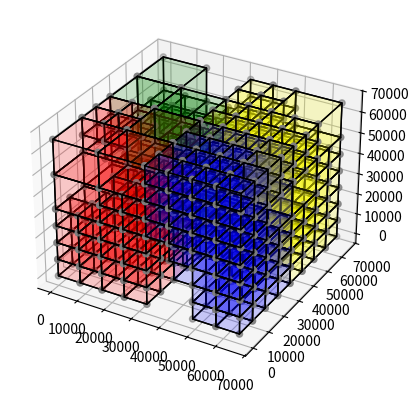

Here is the Python script that generated this plot: (Note: this script raises an exception after producing the figure.)
%matplotlib qt

import numpy as np

import matplotlib.pyplot as plt
from mpl_toolkits.mplot3d import Axes3D
from mpl_toolkits.mplot3d.art3d import Poly3DCollection, Line3DCollection

def find_vertices(anchor, r0, x0, depth=2):
    
    level = anchor[-1]
    level_diff = depth-level
    scale = (1 << level_diff)
    
    vertices = np.array([
        [0, 0, 0],
        [1, 0, 0],
        [1, 1, 0],
        [0, 1, 0],
        [0, 0, 1],
        [1, 0, 1],
        [1, 1, 1],
        [0, 1, 1]
    ])*scale + anchor[:3]
        
    vertices = vertices + (x0-r0)

    return vertices, ([
        [vertices[0], vertices[1], vertices[2], vertices[3]],
        [vertices[4], vertices[5], vertices[6], vertices[7]], 
        [vertices[0], vertices[1], vertices[5], vertices[4]], 
        [vertices[2], vertices[3], vertices[7], vertices[6]], 
        [vertices[1], vertices[2], vertices[6], vertices[5]],
        [vertices[4], vertices[7], vertices[3], vertices[0]]
    ])


def plot_node(ax, anchor, r0, x0, depth, c='gray'):
    vertices, edges = find_vertices(anchor, r0, x0, depth)
    zline = vertices[:, 2]
    xline = vertices[:, 0]
    yline = vertices[:, 1]
    ax.scatter3D(xline, yline, zline, c='gray')
    ax.add_collection3d(Poly3DCollection(edges, facecolor=c, edgecolors='black', alpha=0.1))

uniform_0=np.array([
    [0, 0, 0, 3],
    [0, 0, 8192, 3],
    [0, 8192, 0, 3],
    [0, 8192, 8192, 3],
    [8192, 0, 0, 3],
    [8192, 0, 8192, 3],
    [8192, 8192, 0, 3],
    [8192, 8192, 8192, 3],
    [0, 0, 16384, 3],
    [0, 0, 24576, 3],
    [0, 8192, 16384, 3],
    [0, 8192, 24576, 3],
    [8192, 0, 16384, 3],
    [8192, 0, 24576, 3],
    [8192, 8192, 16384, 3],
    [8192, 8192, 24576, 3],
    [0, 16384, 0, 3],
    [0, 16384, 8192, 3],
    [0, 24576, 0, 3],
    [0, 24576, 8192, 3],
    [8192, 16384, 0, 3],
    [8192, 16384, 8192, 3],
    [8192, 24576, 0, 3],
    [8192, 24576, 8192, 3],
    [0, 16384, 16384, 3],
    [0, 16384, 24576, 3],
    [0, 24576, 16384, 3],
    [0, 24576, 24576, 3],
    [8192, 16384, 16384, 3],
    [8192, 16384, 24576, 3],
    [8192, 24576, 16384, 3],
    [8192, 24576, 24576, 3],
    [16384, 0, 0, 3],
    [16384, 0, 8192, 3],
    [16384, 8192, 0, 3],
    [16384, 8192, 8192, 3],
    [24576, 0, 0, 3],
    [24576, 0, 8192, 3],
    [24576, 8192, 0, 3],
    [24576, 8192, 8192, 3],
    [16384, 0, 16384, 3],
    [16384, 0, 24576, 3],
    [16384, 8192, 16384, 3],
    [16384, 8192, 24576, 3],
    [24576, 0, 16384, 3],
    [24576, 0, 24576, 3],
    [24576, 8192, 16384, 3],
    [24576, 8192, 24576, 3],
    [16384, 16384, 0, 3],
    [16384, 16384, 8192, 3],
    [16384, 24576, 0, 3],
    [16384, 24576, 8192, 3],
    [24576, 16384, 0, 3],
    [24576, 16384, 8192, 3],
    [24576, 24576, 0, 3],
    [24576, 24576, 8192, 3],
    [16384, 16384, 16384, 3],
    [16384, 16384, 24576, 3],
    [16384, 24576, 16384, 3],
    [16384, 24576, 24576, 3],
    [24576, 16384, 16384, 3],
    [24576, 16384, 24576, 3],
    [24576, 24576, 16384, 3],
    [24576, 24576, 24576, 3],
    [0, 0, 32768, 3],
    [0, 0, 40960, 3],
    [0, 8192, 32768, 3],
    [0, 8192, 40960, 3],
    [8192, 0, 32768, 3],
    [8192, 0, 40960, 3],
    [8192, 8192, 32768, 3],
    [8192, 8192, 40960, 3],
    [0, 0, 49152, 3],
    [0, 0, 57344, 3],
    [0, 8192, 49152, 3],
    [0, 8192, 57344, 3],
    [8192, 0, 49152, 3],
    [8192, 0, 57344, 3],
    [8192, 8192, 49152, 3],
    [8192, 8192, 57344, 3],
    [0, 16384, 32768, 3],
    [0, 16384, 40960, 3],
    [0, 24576, 32768, 3],
    [0, 24576, 40960, 3],
    [8192, 16384, 32768, 3],
    [8192, 16384, 40960, 3],
    [8192, 24576, 32768, 3],
    [8192, 24576, 40960, 3],
    [0, 16384, 49152, 3],
    [0, 16384, 57344, 3],
    [0, 24576, 49152, 3],
    [0, 24576, 57344, 3],
    [8192, 16384, 49152, 3],
    [8192, 16384, 57344, 3],
    [8192, 24576, 49152, 3],
    [8192, 24576, 57344, 3],
    [16384, 0, 32768, 3],
    [16384, 0, 40960, 3],
    [16384, 8192, 32768, 3],
    [16384, 8192, 40960, 3],
    [24576, 0, 32768, 3],
    [24576, 0, 40960, 3],
    [24576, 8192, 32768, 3],
    [24576, 8192, 40960, 3],
    [16384, 0, 49152, 3],
    [16384, 0, 57344, 3],
    [16384, 8192, 49152, 3],
    [16384, 8192, 57344, 3],
    [24576, 0, 49152, 3],
    [24576, 0, 57344, 3],
    [24576, 8192, 49152, 3],
    [24576, 8192, 57344, 3],
    [16384, 16384, 32768, 3],
    [16384, 16384, 40960, 3],
    [16384, 24576, 32768, 3],
    [16384, 24576, 40960, 3],
    [24576, 16384, 32768, 3],
    [24576, 16384, 40960, 3],
    [24576, 24576, 32768, 3],
    [24576, 24576, 40960, 3],
    [16384, 16384, 49152, 3],
    [16384, 16384, 57344, 3],
    [16384, 24576, 49152, 3],
    [16384, 24576, 57344, 3],
    [24576, 16384, 49152, 3],
    [24576, 16384, 57344, 3],
    [24576, 24576, 49152, 3],
    [24576, 24576, 57344, 3],
    [0, 32768, 0, 3],
    [0, 32768, 8192, 3],
    [0, 40960, 0, 3],
    [0, 40960, 8192, 3],
    [8192, 32768, 0, 3],
    [8192, 32768, 8192, 3],
    [8192, 40960, 0, 3],
    [8192, 40960, 8192, 3],
    [0, 32768, 16384, 3],
    [0, 32768, 24576, 3],
    [0, 40960, 16384, 3],
    [0, 40960, 24576, 3],
    [8192, 32768, 16384, 3],
    [8192, 32768, 24576, 3],
    [8192, 40960, 16384, 3],
    [8192, 40960, 24576, 3],
    [0, 49152, 0, 3],
    [0, 49152, 8192, 3],
    [0, 57344, 0, 3],
    [0, 57344, 8192, 3],
    [8192, 49152, 0, 3],
    [8192, 49152, 8192, 3],
    [8192, 57344, 0, 3],
    [8192, 57344, 8192, 3],
]) 

blocks_0=np.array([
    [8192, 16384, 49152, 3],
    [0, 40960, 8192, 3],
    [16384, 16384, 40960, 3],
    [16384, 0, 32768, 3],
    [0, 57344, 0, 3],
    [24576, 8192, 40960, 3],
    [8192, 40960, 24576, 3],
    [0, 16384, 16384, 2],
    [16384, 16384, 0, 3],
    [0, 24576, 49152, 3],
    [16384, 8192, 0, 3],
    [8192, 24576, 49152, 3],
    [8192, 57344, 0, 3],
    [24576, 0, 24576, 3],
    [24576, 8192, 24576, 3],
    [16384, 8192, 8192, 3],
    [8192, 8192, 0, 3],
    [0, 8192, 8192, 3],
    [24576, 16384, 32768, 3],
    [8192, 32768, 8192, 3],
    [0, 49152, 0, 3],
    [0, 40960, 16384, 3],
    [0, 0, 16384, 3],
    [8192, 40960, 16384, 3],
    [16384, 24576, 0, 3],
    [0, 24576, 57344, 3],
    [0, 16384, 49152, 3],
    [0, 0, 0, 3],
    [0, 16384, 0, 2],
    [8192, 49152, 0, 3],
    [24576, 16384, 40960, 3],
    [0, 32768, 16384, 3],
    [16384, 24576, 32768, 3],
    [24576, 8192, 0, 3],
    [16384, 0, 24576, 3],
    [16384, 0, 8192, 3],
    [24576, 0, 0, 3],
    [0, 8192, 16384, 3],
    [16384, 0, 49152, 2],
    [0, 8192, 24576, 3],
    [8192, 0, 0, 3],
    [8192, 49152, 8192, 3],
    [0, 0, 8192, 3],
    [8192, 8192, 24576, 3],
    [0, 8192, 0, 3],
    [0, 32768, 0, 3],
    [0, 0, 49152, 2],
    [24576, 24576, 0, 3],
    [24576, 8192, 16384, 3],
    [24576, 16384, 8192, 3],
    [16384, 16384, 8192, 3],
    [0, 0, 24576, 3],
    [16384, 24576, 40960, 3],
    [16384, 16384, 49152, 2],
    [16384, 0, 0, 3],
    [24576, 8192, 32768, 3],
    [24576, 24576, 40960, 3],
    [0, 16384, 32768, 2],
    [8192, 32768, 0, 3],
    [0, 40960, 24576, 3],
    [0, 32768, 8192, 3],
    [0, 0, 32768, 2],
    [16384, 0, 16384, 3],
    [16384, 16384, 16384, 2],
    [8192, 40960, 8192, 3],
    [16384, 8192, 32768, 3],
    [0, 49152, 8192, 3],
    [8192, 24576, 57344, 3],
    [8192, 8192, 16384, 3],
    [8192, 57344, 8192, 3],
    [24576, 0, 40960, 3],
    [24576, 0, 32768, 3],
    [24576, 0, 16384, 3],
    [8192, 16384, 57344, 3],
    [8192, 0, 16384, 3],
    [0, 57344, 8192, 3],
    [16384, 8192, 24576, 3],
    [24576, 8192, 8192, 3],
    [16384, 0, 40960, 3],
    [24576, 24576, 8192, 3],
    [8192, 0, 8192, 3],
    [8192, 32768, 24576, 3],
    [24576, 24576, 32768, 3],
    [0, 16384, 57344, 3],
    [24576, 0, 8192, 3],
    [8192, 8192, 8192, 3],
    [8192, 0, 24576, 3],
    [24576, 16384, 0, 3],
    [16384, 8192, 16384, 3],
    [0, 40960, 0, 3],
    [0, 32768, 24576, 3],
    [16384, 24576, 8192, 3],
    [8192, 40960, 0, 3],
    [8192, 32768, 16384, 3],
    [16384, 16384, 32768, 3],
    [16384, 8192, 40960, 3],
]) 



uniform_1=np.array([
    [16384, 16384, 49152, 3],
    [16384, 16384, 57344, 3],
    [16384, 24576, 49152, 3],
    [16384, 24576, 57344, 3],
    [24576, 16384, 49152, 3],
    [24576, 16384, 57344, 3],
    [24576, 24576, 49152, 3],
    [24576, 24576, 57344, 3],
    [0, 32768, 0, 3],
    [0, 32768, 8192, 3],
    [0, 40960, 0, 3],
    [0, 40960, 8192, 3],
    [8192, 32768, 0, 3],
    [8192, 32768, 8192, 3],
    [8192, 40960, 0, 3],
    [8192, 40960, 8192, 3],
    [0, 32768, 16384, 3],
    [0, 32768, 24576, 3],
    [0, 40960, 16384, 3],
    [0, 40960, 24576, 3],
    [8192, 32768, 16384, 3],
    [8192, 32768, 24576, 3],
    [8192, 40960, 16384, 3],
    [8192, 40960, 24576, 3],
    [0, 49152, 0, 3],
    [0, 49152, 8192, 3],
    [0, 57344, 0, 3],
    [0, 57344, 8192, 3],
    [8192, 49152, 0, 3],
    [8192, 49152, 8192, 3],
    [8192, 57344, 0, 3],
    [8192, 57344, 8192, 3],
    [0, 49152, 16384, 3],
    [0, 49152, 24576, 3],
    [0, 57344, 16384, 3],
    [0, 57344, 24576, 3],
    [8192, 49152, 16384, 3],
    [8192, 49152, 24576, 3],
    [8192, 57344, 16384, 3],
    [8192, 57344, 24576, 3],
    [16384, 32768, 0, 3],
    [16384, 32768, 8192, 3],
    [16384, 40960, 0, 3],
    [16384, 40960, 8192, 3],
    [24576, 32768, 0, 3],
    [24576, 32768, 8192, 3],
    [24576, 40960, 0, 3],
    [24576, 40960, 8192, 3],
    [16384, 32768, 16384, 3],
    [16384, 32768, 24576, 3],
    [16384, 40960, 16384, 3],
    [16384, 40960, 24576, 3],
    [24576, 32768, 16384, 3],
    [24576, 32768, 24576, 3],
    [24576, 40960, 16384, 3],
    [24576, 40960, 24576, 3],
    [16384, 49152, 0, 3],
    [16384, 49152, 8192, 3],
    [16384, 57344, 0, 3],
    [16384, 57344, 8192, 3],
    [24576, 49152, 0, 3],
    [24576, 49152, 8192, 3],
    [24576, 57344, 0, 3],
    [24576, 57344, 8192, 3],
    [16384, 49152, 16384, 3],
    [16384, 49152, 24576, 3],
    [16384, 57344, 16384, 3],
    [16384, 57344, 24576, 3],
    [24576, 49152, 16384, 3],
    [24576, 49152, 24576, 3],
    [24576, 57344, 16384, 3],
    [24576, 57344, 24576, 3],
    [0, 32768, 32768, 3],
    [0, 32768, 40960, 3],
    [0, 40960, 32768, 3],
    [0, 40960, 40960, 3],
    [8192, 32768, 32768, 3],
    [8192, 32768, 40960, 3],
    [8192, 40960, 32768, 3],
    [8192, 40960, 40960, 3],
    [0, 32768, 49152, 3],
    [0, 32768, 57344, 3],
    [0, 40960, 49152, 3],
    [0, 40960, 57344, 3],
    [8192, 32768, 49152, 3],
    [8192, 32768, 57344, 3],
    [8192, 40960, 49152, 3],
    [8192, 40960, 57344, 3],
    [0, 49152, 32768, 3],
    [0, 49152, 40960, 3],
    [0, 57344, 32768, 3],
    [0, 57344, 40960, 3],
    [8192, 49152, 32768, 3],
    [8192, 49152, 40960, 3],
    [8192, 57344, 32768, 3],
    [8192, 57344, 40960, 3],
    [0, 49152, 49152, 3],
    [0, 49152, 57344, 3],
    [0, 57344, 49152, 3],
    [0, 57344, 57344, 3],
    [8192, 49152, 49152, 3],
    [8192, 49152, 57344, 3],
    [8192, 57344, 49152, 3],
    [8192, 57344, 57344, 3],
    [16384, 32768, 32768, 3],
    [16384, 32768, 40960, 3],
    [16384, 40960, 32768, 3],
    [16384, 40960, 40960, 3],
    [24576, 32768, 32768, 3],
    [24576, 32768, 40960, 3],
    [24576, 40960, 32768, 3],
    [24576, 40960, 40960, 3],
    [16384, 32768, 49152, 3],
    [16384, 32768, 57344, 3],
    [16384, 40960, 49152, 3],
    [16384, 40960, 57344, 3],
    [24576, 32768, 49152, 3],
    [24576, 32768, 57344, 3],
    [24576, 40960, 49152, 3],
    [24576, 40960, 57344, 3],
    [16384, 49152, 32768, 3],
    [16384, 49152, 40960, 3],
    [16384, 57344, 32768, 3],
    [16384, 57344, 40960, 3],
    [24576, 49152, 32768, 3],
    [24576, 49152, 40960, 3],
    [24576, 57344, 32768, 3],
    [24576, 57344, 40960, 3],
]) 

blocks_1=np.array([
    [8192, 32768, 0, 3],
    [0, 32768, 16384, 3],
    [0, 49152, 32768, 3],
    [16384, 40960, 40960, 3],
    [8192, 57344, 32768, 3],
    [8192, 40960, 8192, 3],
    [24576, 57344, 40960, 3],
    [8192, 32768, 24576, 3],
    [24576, 57344, 16384, 3],
    [24576, 49152, 0, 3],
    [16384, 49152, 0, 3],
    [8192, 57344, 8192, 3],
    [0, 32768, 8192, 3],
    [0, 49152, 8192, 3],
    [24576, 32768, 0, 3],
    [24576, 40960, 8192, 3],
    [0, 40960, 0, 3],
    [24576, 32768, 8192, 3],
    [16384, 40960, 8192, 3],
    [8192, 49152, 32768, 3],
    [24576, 57344, 8192, 3],
    [24576, 40960, 40960, 3],
    [0, 32768, 32768, 2],
    [8192, 57344, 0, 3],
    [8192, 57344, 40960, 3],
    [24576, 49152, 32768, 3],
    [8192, 32768, 8192, 3],
    [16384, 57344, 40960, 3],
    [16384, 32768, 40960, 3],
    [24576, 32768, 32768, 3],
    [16384, 49152, 16384, 3],
    [16384, 32768, 49152, 2],
    [0, 32768, 24576, 3],
    [0, 40960, 16384, 3],
    [0, 32768, 0, 3],
    [24576, 49152, 16384, 3],
    [16384, 40960, 32768, 3],
    [0, 57344, 40960, 3],
    [16384, 57344, 32768, 3],
    [16384, 32768, 32768, 3],
    [8192, 32768, 16384, 3],
    [0, 57344, 8192, 3],
    [24576, 57344, 24576, 3],
    [0, 40960, 8192, 3],
    [24576, 40960, 0, 3],
    [0, 49152, 40960, 3],
    [0, 57344, 32768, 3],
    [24576, 57344, 0, 3],
    [0, 57344, 0, 3],
    [16384, 40960, 0, 3],
    [16384, 49152, 32768, 3],
    [24576, 57344, 32768, 3],
    [16384, 16384, 49152, 2],
    [16384, 32768, 8192, 3],
    [16384, 32768, 16384, 2],
    [16384, 57344, 24576, 3],
    [16384, 49152, 24576, 3],
    [8192, 40960, 0, 3],
    [24576, 49152, 24576, 3],
    [16384, 57344, 16384, 3],
    [0, 40960, 24576, 3],
    [8192, 40960, 24576, 3],
    [16384, 49152, 40960, 3],
    [24576, 40960, 32768, 3],
    [0, 49152, 49152, 2],
    [0, 49152, 0, 3],
    [8192, 40960, 16384, 3],
    [8192, 49152, 0, 3],
    [8192, 49152, 40960, 3],
    [0, 49152, 16384, 2],
    [24576, 49152, 40960, 3],
    [16384, 32768, 0, 3],
    [24576, 32768, 40960, 3],
    [8192, 49152, 8192, 3],
    [16384, 57344, 8192, 3],
    [24576, 49152, 8192, 3],
    [16384, 57344, 0, 3],
    [16384, 49152, 8192, 3],
    [0, 32768, 49152, 2],
]) 



uniform_2=np.array([
    [40960, 0, 24576, 3],
    [40960, 8192, 16384, 3],
    [40960, 8192, 24576, 3],
    [32768, 16384, 0, 3],
    [32768, 16384, 8192, 3],
    [32768, 24576, 0, 3],
    [32768, 24576, 8192, 3],
    [40960, 16384, 0, 3],
    [40960, 16384, 8192, 3],
    [40960, 24576, 0, 3],
    [40960, 24576, 8192, 3],
    [32768, 16384, 16384, 3],
    [32768, 16384, 24576, 3],
    [32768, 24576, 16384, 3],
    [32768, 24576, 24576, 3],
    [40960, 16384, 16384, 3],
    [40960, 16384, 24576, 3],
    [40960, 24576, 16384, 3],
    [40960, 24576, 24576, 3],
    [49152, 0, 0, 3],
    [49152, 0, 8192, 3],
    [49152, 8192, 0, 3],
    [49152, 8192, 8192, 3],
    [57344, 0, 0, 3],
    [57344, 0, 8192, 3],
    [57344, 8192, 0, 3],
    [57344, 8192, 8192, 3],
    [49152, 0, 16384, 3],
    [49152, 0, 24576, 3],
    [49152, 8192, 16384, 3],
    [49152, 8192, 24576, 3],
    [57344, 0, 16384, 3],
    [57344, 0, 24576, 3],
    [57344, 8192, 16384, 3],
    [57344, 8192, 24576, 3],
    [49152, 16384, 0, 3],
    [49152, 16384, 8192, 3],
    [49152, 24576, 0, 3],
    [49152, 24576, 8192, 3],
    [57344, 16384, 0, 3],
    [57344, 16384, 8192, 3],
    [57344, 24576, 0, 3],
    [57344, 24576, 8192, 3],
    [49152, 16384, 16384, 3],
    [49152, 16384, 24576, 3],
    [49152, 24576, 16384, 3],
    [49152, 24576, 24576, 3],
    [57344, 16384, 16384, 3],
    [57344, 16384, 24576, 3],
    [57344, 24576, 16384, 3],
    [57344, 24576, 24576, 3],
    [32768, 0, 32768, 3],
    [32768, 0, 40960, 3],
    [32768, 8192, 32768, 3],
    [32768, 8192, 40960, 3],
    [40960, 0, 32768, 3],
    [40960, 0, 40960, 3],
    [40960, 8192, 32768, 3],
    [40960, 8192, 40960, 3],
    [32768, 0, 49152, 3],
    [32768, 0, 57344, 3],
    [32768, 8192, 49152, 3],
    [32768, 8192, 57344, 3],
    [40960, 0, 49152, 3],
    [40960, 0, 57344, 3],
    [40960, 8192, 49152, 3],
    [40960, 8192, 57344, 3],
    [32768, 16384, 32768, 3],
    [32768, 16384, 40960, 3],
    [32768, 24576, 32768, 3],
    [32768, 24576, 40960, 3],
    [40960, 16384, 32768, 3],
    [40960, 16384, 40960, 3],
    [40960, 24576, 32768, 3],
    [40960, 24576, 40960, 3],
    [32768, 16384, 49152, 3],
    [32768, 16384, 57344, 3],
    [32768, 24576, 49152, 3],
    [32768, 24576, 57344, 3],
    [40960, 16384, 49152, 3],
    [40960, 16384, 57344, 3],
    [40960, 24576, 49152, 3],
    [40960, 24576, 57344, 3],
    [49152, 0, 32768, 3],
    [49152, 0, 40960, 3],
    [49152, 8192, 32768, 3],
    [49152, 8192, 40960, 3],
    [57344, 0, 32768, 3],
    [57344, 0, 40960, 3],
    [57344, 8192, 32768, 3],
    [57344, 8192, 40960, 3],
    [49152, 0, 49152, 3],
    [49152, 0, 57344, 3],
    [49152, 8192, 49152, 3],
    [49152, 8192, 57344, 3],
    [57344, 0, 49152, 3],
    [57344, 0, 57344, 3],
    [57344, 8192, 49152, 3],
    [57344, 8192, 57344, 3],
    [49152, 16384, 32768, 3],
    [49152, 16384, 40960, 3],
    [49152, 24576, 32768, 3],
    [49152, 24576, 40960, 3],
    [57344, 16384, 32768, 3],
    [57344, 16384, 40960, 3],
    [57344, 24576, 32768, 3],
    [57344, 24576, 40960, 3],
    [49152, 16384, 49152, 3],
    [49152, 16384, 57344, 3],
    [49152, 24576, 49152, 3],
    [49152, 24576, 57344, 3],
    [57344, 16384, 49152, 3],
    [57344, 16384, 57344, 3],
    [57344, 24576, 49152, 3],
    [57344, 24576, 57344, 3],
    [32768, 32768, 0, 3],
    [32768, 32768, 8192, 3],
    [32768, 40960, 0, 3],
    [32768, 40960, 8192, 3],
    [40960, 32768, 0, 3],
    [40960, 32768, 8192, 3],
    [40960, 40960, 0, 3],
    [40960, 40960, 8192, 3],
]) 

blocks_2=np.array([
    [49152, 8192, 49152, 3],
    [49152, 8192, 0, 3],
    [57344, 8192, 49152, 3],
    [40960, 8192, 32768, 3],
    [32768, 40960, 8192, 3],
    [49152, 8192, 24576, 3],
    [57344, 0, 0, 3],
    [57344, 16384, 0, 3],
    [40960, 0, 32768, 3],
    [40960, 0, 49152, 3],
    [40960, 8192, 40960, 3],
    [49152, 8192, 57344, 3],
    [40960, 24576, 49152, 3],
    [49152, 16384, 24576, 3],
    [40960, 8192, 49152, 3],
    [32768, 0, 57344, 3],
    [49152, 0, 57344, 3],
    [49152, 24576, 49152, 3],
    [32768, 24576, 49152, 3],
    [40960, 32768, 8192, 3],
    [40960, 0, 57344, 3],
    [57344, 24576, 16384, 3],
    [40960, 0, 40960, 3],
    [57344, 16384, 16384, 3],
    [57344, 8192, 32768, 3],
    [32768, 32768, 8192, 3],
    [57344, 0, 57344, 3],
    [49152, 16384, 16384, 3],
    [49152, 0, 40960, 3],
    [32768, 40960, 0, 3],
    [57344, 0, 16384, 3],
    [32768, 24576, 57344, 3],
    [32768, 16384, 49152, 3],
    [57344, 24576, 8192, 3],
    [32768, 0, 40960, 3],
    [32768, 8192, 40960, 3],
    [32768, 32768, 0, 3],
    [49152, 24576, 0, 3],
    [40960, 8192, 57344, 3],
    [57344, 24576, 0, 3],
    [49152, 16384, 8192, 3],
    [57344, 8192, 8192, 3],
    [49152, 24576, 24576, 3],
    [40960, 32768, 0, 3],
    [57344, 0, 49152, 3],
    [49152, 0, 16384, 3],
    [40960, 8192, 24576, 3],
    [57344, 16384, 57344, 3],
    [49152, 16384, 0, 3],
    [57344, 24576, 49152, 3],
    [49152, 0, 32768, 3],
    [32768, 8192, 32768, 3],
    [40960, 16384, 57344, 3],
    [57344, 24576, 57344, 3],
    [49152, 8192, 40960, 3],
    [40960, 24576, 57344, 3],
    [49152, 16384, 57344, 3],
    [40960, 8192, 16384, 3],
    [49152, 8192, 16384, 3],
    [57344, 16384, 49152, 3],
    [49152, 0, 8192, 3],
    [40960, 40960, 8192, 3],
    [32768, 16384, 16384, 2],
    [49152, 16384, 49152, 3],
    [32768, 8192, 57344, 3],
    [40960, 16384, 49152, 3],
    [57344, 8192, 40960, 3],
    [57344, 8192, 24576, 3],
    [57344, 0, 8192, 3],
    [57344, 0, 40960, 3],
    [49152, 16384, 32768, 2],
    [32768, 8192, 49152, 3],
    [32768, 16384, 32768, 2],
    [57344, 8192, 57344, 3],
    [57344, 16384, 8192, 3],
    [40960, 40960, 0, 3],
    [49152, 0, 24576, 3],
    [49152, 8192, 8192, 3],
    [57344, 0, 32768, 3],
    [49152, 8192, 32768, 3],
    [49152, 0, 49152, 3],
    [32768, 16384, 57344, 3],
    [40960, 0, 24576, 3],
    [57344, 0, 24576, 3],
    [49152, 24576, 16384, 3],
    [57344, 24576, 24576, 3],
    [57344, 16384, 24576, 3],
    [49152, 0, 0, 3],
    [32768, 16384, 0, 2],
    [57344, 8192, 16384, 3],
    [57344, 8192, 0, 3],
    [49152, 24576, 57344, 3],
    [32768, 0, 32768, 3],
    [49152, 24576, 8192, 3],
    [32768, 0, 49152, 3],
]) 



uniform_3=np.array([
    [57344, 16384, 49152, 3],
    [57344, 16384, 57344, 3],
    [57344, 24576, 49152, 3],
    [57344, 24576, 57344, 3],
    [32768, 32768, 0, 3],
    [32768, 32768, 8192, 3],
    [32768, 40960, 0, 3],
    [32768, 40960, 8192, 3],
    [40960, 32768, 0, 3],
    [40960, 32768, 8192, 3],
    [40960, 40960, 0, 3],
    [40960, 40960, 8192, 3],
    [32768, 32768, 16384, 3],
    [32768, 32768, 24576, 3],
    [32768, 40960, 16384, 3],
    [32768, 40960, 24576, 3],
    [40960, 32768, 16384, 3],
    [40960, 32768, 24576, 3],
    [40960, 40960, 16384, 3],
    [40960, 40960, 24576, 3],
    [32768, 49152, 0, 3],
    [32768, 49152, 8192, 3],
    [32768, 57344, 0, 3],
    [32768, 57344, 8192, 3],
    [40960, 49152, 0, 3],
    [40960, 49152, 8192, 3],
    [40960, 57344, 0, 3],
    [40960, 57344, 8192, 3],
    [32768, 49152, 16384, 3],
    [32768, 49152, 24576, 3],
    [32768, 57344, 16384, 3],
    [32768, 57344, 24576, 3],
    [40960, 49152, 16384, 3],
    [40960, 49152, 24576, 3],
    [40960, 57344, 16384, 3],
    [40960, 57344, 24576, 3],
    [49152, 32768, 0, 3],
    [49152, 32768, 8192, 3],
    [49152, 40960, 0, 3],
    [49152, 40960, 8192, 3],
    [57344, 32768, 0, 3],
    [57344, 32768, 8192, 3],
    [57344, 40960, 0, 3],
    [57344, 40960, 8192, 3],
    [49152, 32768, 16384, 3],
    [49152, 32768, 24576, 3],
    [49152, 40960, 16384, 3],
    [49152, 40960, 24576, 3],
    [57344, 32768, 16384, 3],
    [57344, 32768, 24576, 3],
    [57344, 40960, 16384, 3],
    [57344, 40960, 24576, 3],
    [49152, 49152, 0, 3],
    [49152, 49152, 8192, 3],
    [49152, 57344, 0, 3],
    [49152, 57344, 8192, 3],
    [57344, 49152, 0, 3],
    [57344, 49152, 8192, 3],
    [57344, 57344, 0, 3],
    [57344, 57344, 8192, 3],
    [49152, 49152, 16384, 3],
    [49152, 49152, 24576, 3],
    [49152, 57344, 16384, 3],
    [49152, 57344, 24576, 3],
    [57344, 49152, 16384, 3],
    [57344, 49152, 24576, 3],
    [57344, 57344, 16384, 3],
    [57344, 57344, 24576, 3],
    [32768, 32768, 32768, 3],
    [32768, 32768, 40960, 3],
    [32768, 40960, 32768, 3],
    [32768, 40960, 40960, 3],
    [40960, 32768, 32768, 3],
    [40960, 32768, 40960, 3],
    [40960, 40960, 32768, 3],
    [40960, 40960, 40960, 3],
    [32768, 32768, 49152, 3],
    [32768, 32768, 57344, 3],
    [32768, 40960, 49152, 3],
    [32768, 40960, 57344, 3],
    [40960, 32768, 49152, 3],
    [40960, 32768, 57344, 3],
    [40960, 40960, 49152, 3],
    [40960, 40960, 57344, 3],
    [32768, 49152, 32768, 3],
    [32768, 49152, 40960, 3],
    [32768, 57344, 32768, 3],
    [32768, 57344, 40960, 3],
    [40960, 49152, 32768, 3],
    [40960, 49152, 40960, 3],
    [40960, 57344, 32768, 3],
    [40960, 57344, 40960, 3],
    [32768, 49152, 49152, 3],
    [32768, 49152, 57344, 3],
    [32768, 57344, 49152, 3],
    [32768, 57344, 57344, 3],
    [40960, 49152, 49152, 3],
    [40960, 49152, 57344, 3],
    [40960, 57344, 49152, 3],
    [40960, 57344, 57344, 3],
    [49152, 32768, 32768, 3],
    [49152, 32768, 40960, 3],
    [49152, 40960, 32768, 3],
    [49152, 40960, 40960, 3],
    [57344, 32768, 32768, 3],
    [57344, 32768, 40960, 3],
    [57344, 40960, 32768, 3],
    [57344, 40960, 40960, 3],
    [49152, 32768, 49152, 3],
    [49152, 32768, 57344, 3],
    [49152, 40960, 49152, 3],
    [49152, 40960, 57344, 3],
    [57344, 32768, 49152, 3],
    [57344, 32768, 57344, 3],
    [57344, 40960, 49152, 3],
    [57344, 40960, 57344, 3],
    [49152, 49152, 32768, 3],
    [49152, 49152, 40960, 3],
    [49152, 57344, 32768, 3],
    [49152, 57344, 40960, 3],
    [57344, 49152, 32768, 3],
    [57344, 49152, 40960, 3],
    [57344, 57344, 32768, 3],
    [57344, 57344, 40960, 3],
]) 

blocks_3=np.array([
    [32768, 57344, 0, 3],
    [49152, 32768, 49152, 3],
    [32768, 40960, 49152, 3],
    [40960, 57344, 57344, 3],
    [40960, 32768, 8192, 3],
    [57344, 32768, 24576, 3],
    [40960, 49152, 49152, 3],
    [49152, 57344, 0, 3],
    [49152, 32768, 0, 3],
    [32768, 40960, 32768, 3],
    [49152, 40960, 8192, 3],
    [57344, 49152, 24576, 3],
    [32768, 49152, 8192, 3],
    [57344, 24576, 49152, 3],
    [57344, 40960, 57344, 3],
    [49152, 57344, 8192, 3],
    [40960, 40960, 0, 3],
    [57344, 32768, 49152, 3],
    [57344, 57344, 40960, 3],
    [49152, 49152, 32768, 3],
    [32768, 49152, 0, 3],
    [32768, 49152, 16384, 3],
    [40960, 32768, 40960, 3],
    [40960, 40960, 32768, 3],
    [40960, 57344, 32768, 3],
    [40960, 49152, 8192, 3],
    [57344, 49152, 16384, 3],
    [57344, 57344, 0, 3],
    [49152, 49152, 8192, 3],
    [32768, 40960, 8192, 3],
    [32768, 57344, 49152, 3],
    [57344, 32768, 57344, 3],
    [49152, 57344, 32768, 3],
    [40960, 32768, 49152, 3],
    [57344, 16384, 57344, 3],
    [40960, 40960, 49152, 3],
    [32768, 49152, 40960, 3],
    [40960, 49152, 40960, 3],
    [57344, 32768, 16384, 3],
    [57344, 32768, 0, 3],
    [57344, 32768, 8192, 3],
    [32768, 32768, 49152, 3],
    [49152, 49152, 16384, 3],
    [49152, 40960, 0, 3],
    [49152, 40960, 57344, 3],
    [40960, 32768, 32768, 3],
    [40960, 49152, 16384, 3],
    [49152, 32768, 8192, 3],
    [40960, 57344, 8192, 3],
    [32768, 57344, 24576, 3],
    [32768, 49152, 49152, 3],
    [32768, 32768, 0, 3],
    [32768, 57344, 57344, 3],
    [57344, 40960, 16384, 3],
    [57344, 49152, 0, 3],
    [57344, 40960, 24576, 3],
    [57344, 57344, 16384, 3],
    [40960, 40960, 40960, 3],
    [32768, 49152, 32768, 3],
    [57344, 49152, 8192, 3],
    [57344, 57344, 24576, 3],
    [40960, 57344, 49152, 3],
    [49152, 32768, 57344, 3],
    [57344, 16384, 49152, 3],
    [40960, 49152, 24576, 3],
    [32768, 49152, 57344, 3],
    [49152, 40960, 16384, 3],
    [49152, 32768, 24576, 3],
    [57344, 57344, 32768, 3],
    [49152, 57344, 40960, 3],
    [49152, 57344, 16384, 3],
    [32768, 57344, 16384, 3],
    [32768, 32768, 16384, 2],
    [49152, 32768, 32768, 2],
    [57344, 40960, 49152, 3],
    [32768, 40960, 57344, 3],
    [49152, 49152, 0, 3],
    [40960, 57344, 16384, 3],
    [32768, 57344, 8192, 3],
    [32768, 32768, 8192, 3],
    [40960, 49152, 0, 3],
    [49152, 57344, 24576, 3],
    [49152, 49152, 40960, 3],
    [57344, 49152, 32768, 3],
    [57344, 40960, 0, 3],
    [40960, 57344, 40960, 3],
    [32768, 57344, 40960, 3],
    [40960, 32768, 0, 3],
    [32768, 40960, 40960, 3],
    [49152, 49152, 24576, 3],
    [32768, 32768, 32768, 3],
    [49152, 40960, 49152, 3],
    [40960, 49152, 57344, 3],
    [32768, 32768, 40960, 3],
    [49152, 32768, 16384, 3],
    [57344, 40960, 8192, 3],
    [57344, 49152, 40960, 3],
    [57344, 24576, 57344, 3],
    [40960, 32768, 57344, 3],
    [40960, 40960, 8192, 3],
    [40960, 49152, 32768, 3],
    [40960, 57344, 24576, 3],
    [40960, 57344, 0, 3],
    [49152, 49152, 49152, 2],
    [57344, 57344, 8192, 3],
    [32768, 32768, 57344, 3],
    [32768, 49152, 24576, 3],
    [32768, 57344, 32768, 3],
    [40960, 40960, 57344, 3],
    [49152, 40960, 24576, 3],
    [32768, 40960, 0, 3],
]) 



plt.figure()
ax = plt.axes(projection='3d')

x0 = np.array([1, 1, 1])
r0 = 0.5
depth = 16

for node in blocks_0:
    plot_node(ax, node, x0, r0, depth, 'r')
    
for node in blocks_1:
    plot_node(ax, node, x0, r0, depth, 'g')
    
for node in blocks_2:
    plot_node(ax, node, x0, r0, depth, 'b')
    
for node in blocks_3:
    plot_node(ax, node, x0, r0, depth, 'yellow')
    
plt.show()

blocks = [blocks_0, blocks_1, blocks_2, blocks_3]

for i, b1s in enumerate(blocks):
    for j, b2s in enumerate(blocks):
        if i != j:
            if np.array_equal(b1, b2):
                print(b1,i,  b2, j)
                    

#     // if rank == 0 {
#     //     // let blocks: Vec<MortonKey> = .iter().map(|(_, k)| k).cloned().collect();
#     //     println!("uniform_{:?}=np.array([", rank);
#     //     for block in &uniform {
#     //        println!("    [{:?}, {:?}, {:?}, {:?}],",block.anchor[0], block.anchor[1], block.anchor[2], block.level());
#     //     }
#     //     println!("]) \n");
#     //     println!("blocks_{:?}=np.array([", rank);
#     //     for block in &block_set {
#     //        println!("    [{:?}, {:?}, {:?}, {:?}],",block.anchor[0], block.anchor[1], block.anchor[2], block.level());
#     //     }
#     //     println!("]) \n");
#     // }

